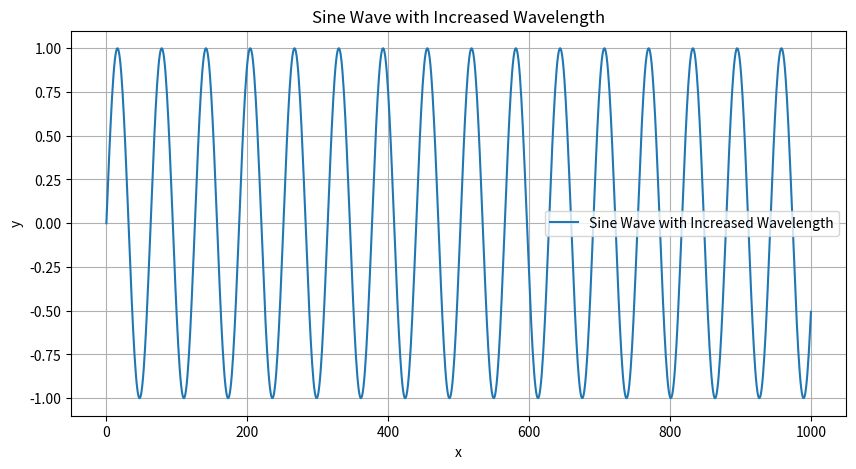

This figure's Python source:
import numpy as np
import matplotlib.pyplot as plt

# Parameters
num_points = 1001  # Number of points from 0 to 100
x = np.linspace(0, 1000, num_points)
wavelength_factor = 0.1  # Factor to increase the wavelength
y = np.sin(wavelength_factor * x)

# Plot
plt.figure(figsize=(10, 5))
plt.plot(x, y, label='Sine Wave with Increased Wavelength')
plt.xlabel('x')
plt.ylabel('y')
plt.title('Sine Wave with Increased Wavelength')
plt.legend()
plt.grid(True)
plt.show()

# Print x and y values
for i in range(num_points):
    print(f'x = {x[i]:.2f}, y = {y[i]:.2f}')
